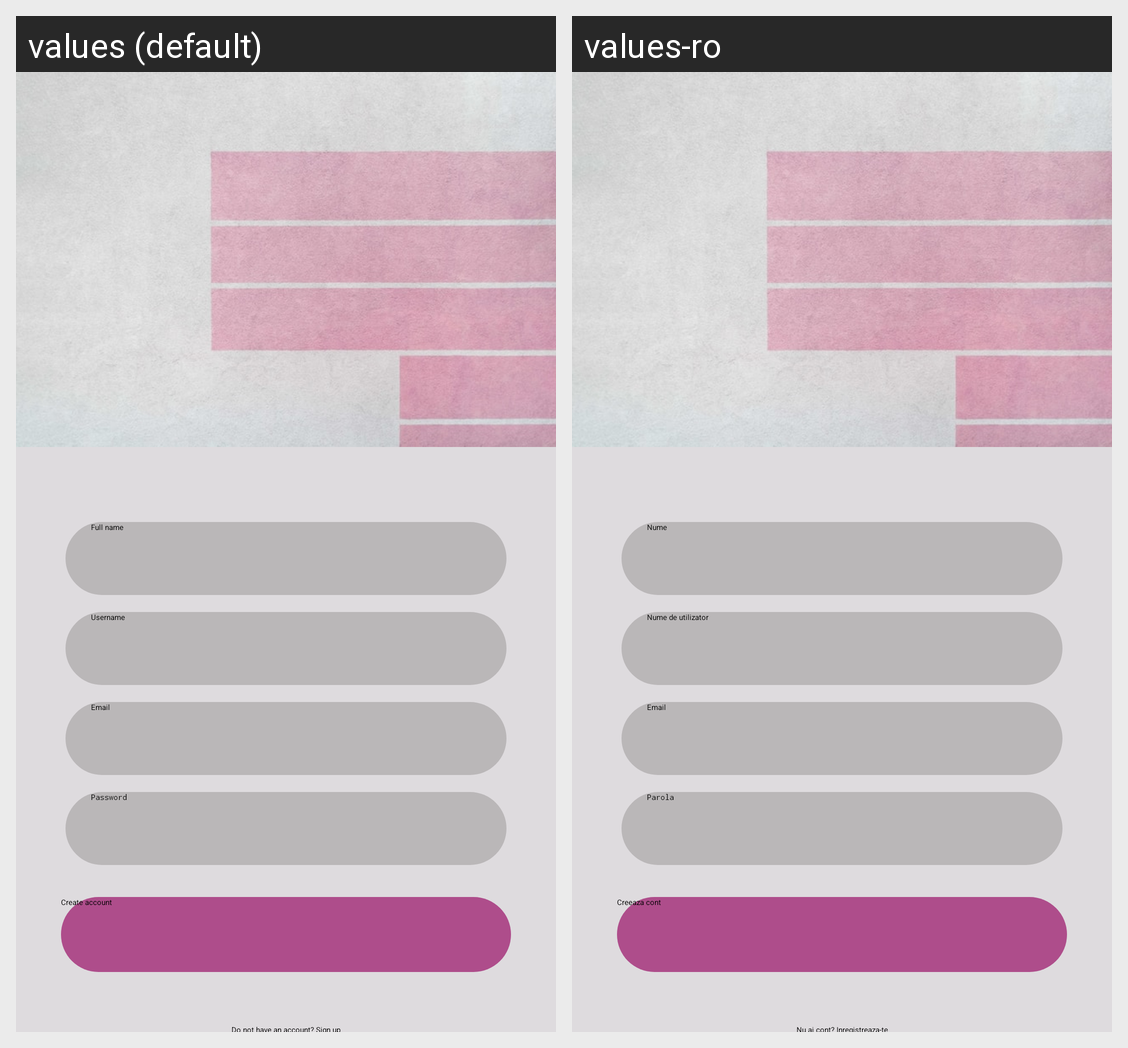

Locale-by-locale string values for the Android screen shown in this grid:
Android screen res/layout/sign_up.xml rendered under 2 locales, left to right: values (default), values-ro. Device: Nexus 5 (rendered at 1080×1920; each locale shown at half size, 540×960, under a caption strip naming it); theme Theme.Layout.
Strings drawn on this screen, with the default value and each locale's value (text and hints the layout hard-codes, and strings that could not be matched under every locale, appear in the picture but are not listed):

fullname
  values: Full name
  values-ro: Nume

username
  values: Username
  values-ro: Nume de utilizator

email
  values: Email
  values-ro: Email

password
  values: Password
  values-ro: Parola

createaccount
  values: Create account
  values-ro: Creeaza cont
